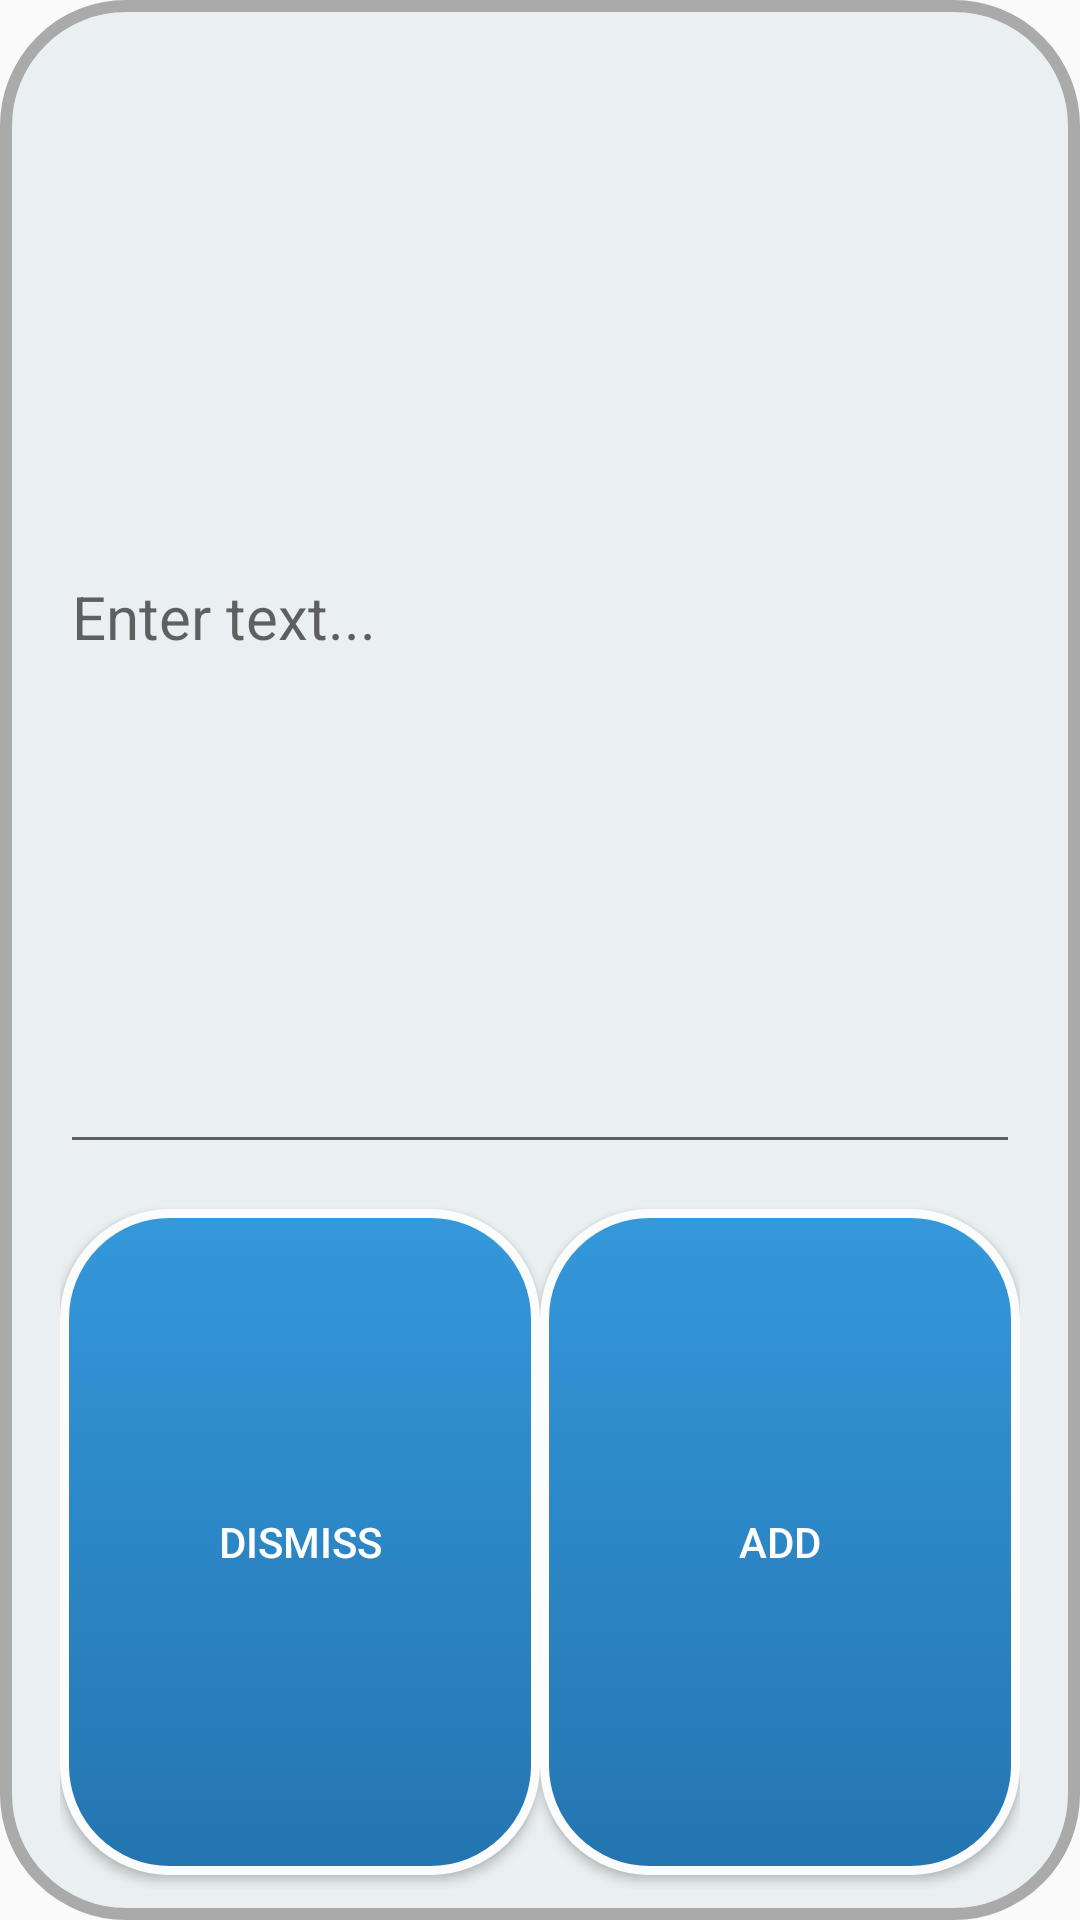

The Android layout XML behind this screen, and the referenced resources:
<!-- AndroidManifest.xml: application theme AppTheme -->
<!-- res/layout/custom_dialog_box.xml -->
<?xml version="1.0" encoding="utf-8"?>
<LinearLayout
    xmlns:android="http://schemas.android.com/apk/res/android"
    android:id="@+id/dialogLayout"
    android:layout_width="match_parent"
    android:layout_height="match_parent"
    android:layout_marginHorizontal="20dp"
    android:background="@drawable/dialog_box_shape"
    android:padding="10dp"
    android:orientation="vertical">

    <EditText
        android:id="@+id/editText"
        android:layout_width="match_parent"
        android:layout_height="wrap_content"
        android:layout_marginHorizontal="10dp"
        android:layout_marginVertical="10dp"
        android:layout_weight="2"
        android:textSize="20sp"
        android:hint="Enter text..."
        android:textColor="?android:textColorHint"
        android:ems="10"
        android:inputType="textMultiLine" />

    <LinearLayout
        android:layout_width="match_parent"
        android:layout_height="wrap_content"
        android:layout_weight="1"
        android:layout_marginHorizontal="10dp"
        android:orientation="horizontal">

        <Button
            android:id="@+id/dismiss"
            android:layout_width="match_parent"
            android:layout_height="match_parent"
            android:layout_marginVertical="5dp"
            android:text="Dismiss"
            android:layout_weight="1"/>

        <Button
            android:id="@+id/add"
            android:layout_width="match_parent"
            android:layout_height="match_parent"
            android:layout_marginVertical="5dp"
            android:text="Add"
            android:layout_weight="1"/>

    </LinearLayout>

</LinearLayout>
<!-- resources referenced by this layout -->
<resources>
  <!-- drawable dialog_box_shape (drawable) -->
  <?xml version="1.0" encoding="utf-8"?>
  <shape xmlns:android="http://schemas.android.com/apk/res/android">
  
      <corners
          android:radius="40dp"/>
  
      <solid
          android:color="#EAF0F1"/>
  
      <padding
          android:right="10dp"
          android:left="10dp"
          android:top="10dp"
          android:bottom="10dp"/>
  
      <stroke
          android:width="4dp"
          android:color="@android:color/darker_gray"/>
  
  </shape>
  <style name="AppTheme" parent="Theme.AppCompat.Light.NoActionBar">
          
          <item name="colorPrimary">@color/colorPrimary</item>
          <item name="colorPrimaryDark">@color/colorPrimaryDark</item>
          <item name="colorAccent">@color/colorAccent</item>
          <item name="buttonStyle">@style/CustomButton</item>
      </style>
  <color name="colorPrimary">#3498DB</color>
  <color name="colorPrimaryDark">#2475B0</color>
  <color name="colorAccent">#4BCFFA</color>
  <style name="CustomButton" parent="Widget.AppCompat.Button">
          <item name="android:background">@drawable/custom_button</item>
          <item name="android:textColor">#fff</item>
      </style>
  <!-- drawable custom_button (drawable) -->
  <?xml version="1.0" encoding="utf-8"?>
  <selector xmlns:android="http://schemas.android.com/apk/res/android">
  
      <item
          android:state_pressed="true"
          android:drawable="@drawable/button_clicked"
          />
  
      <item
          android:state_enabled="false"
          android:drawable="@drawable/button_disabled"
          />
  
      <item
          android:drawable="@drawable/button_default"
          />
  
  </selector>
  <!-- drawable button_clicked (drawable) -->
  <?xml version="1.0" encoding="utf-8"?>
  <shape xmlns:android="http://schemas.android.com/apk/res/android"
      android:shape="rectangle" >
  
      <corners
          android:radius="35dp"
          />
      <solid
          android:color="#4BCFFA"
          />
      <size
          android:width="180dp"
          android:height="60dp"
          />
      <stroke
          android:width="3dp"
          android:color="#FCFCFC"
          />
  </shape>
  <!-- drawable button_disabled (drawable) -->
  <?xml version="1.0" encoding="utf-8"?>
  <shape xmlns:android="http://schemas.android.com/apk/res/android"
      android:shape="rectangle" >
  
      <corners
          android:radius="35dp"
          />
      <solid
          android:color="#777E8B"
          />
      <size
          android:width="180dp"
          android:height="60dp"
          />
      <stroke
          android:width="3dp"
          android:color="#FCFCFC"
          />
  </shape>
  <!-- drawable button_default (drawable) -->
  <?xml version="1.0" encoding="utf-8"?>
  <shape xmlns:android="http://schemas.android.com/apk/res/android"
      android:shape="rectangle" >
  
      <corners
          android:radius="35dp"
          />
      <gradient
          android:startColor="@color/colorPrimaryDark"
          android:endColor="@color/colorPrimary"
          android:angle="90"
          />
      <size
          android:width="180dp"
          android:height="60dp"
          />
      <stroke
          android:width="3dp"
          android:color="#FCFCFC"
          />
  </shape>
</resources>
